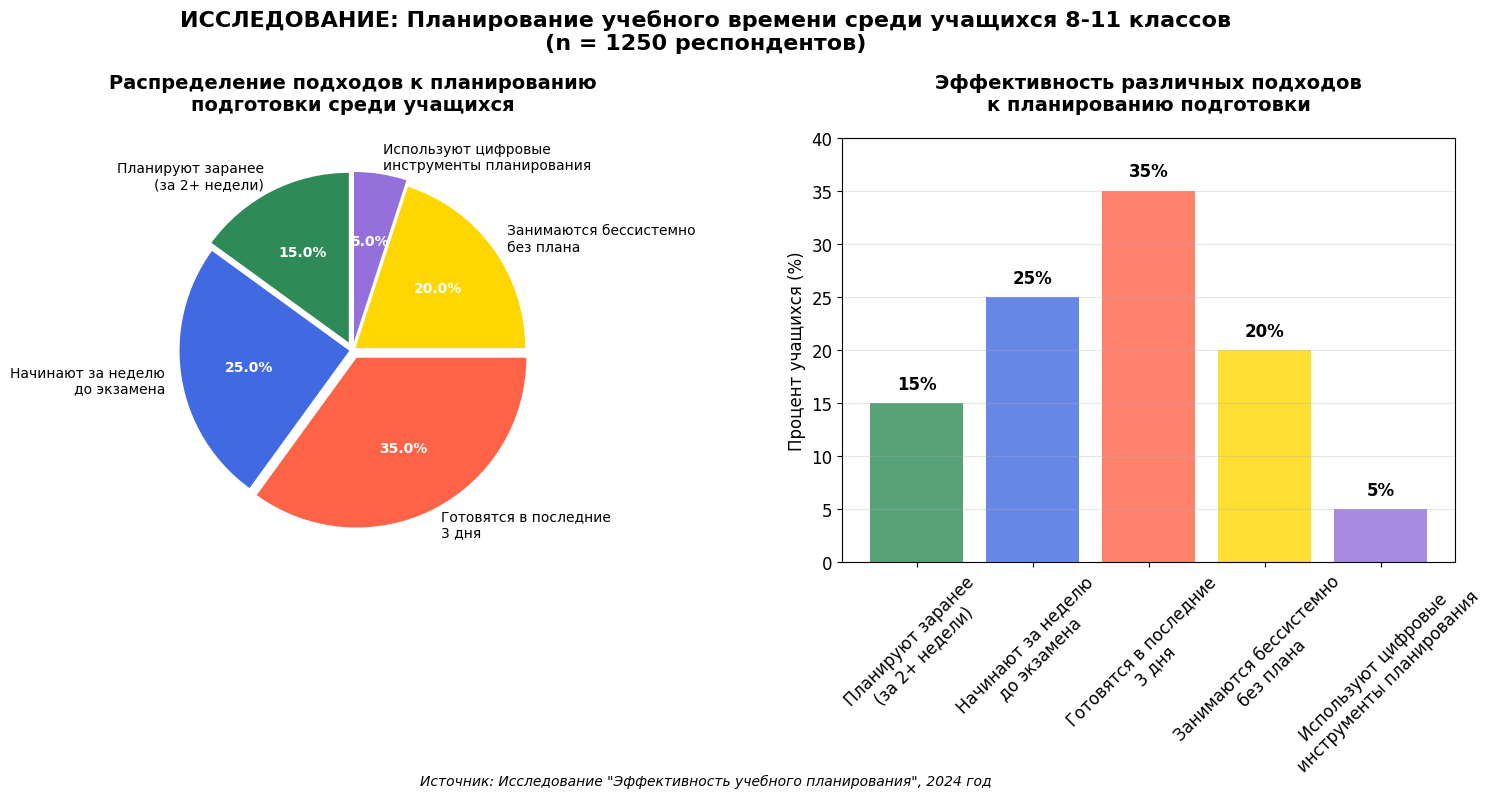
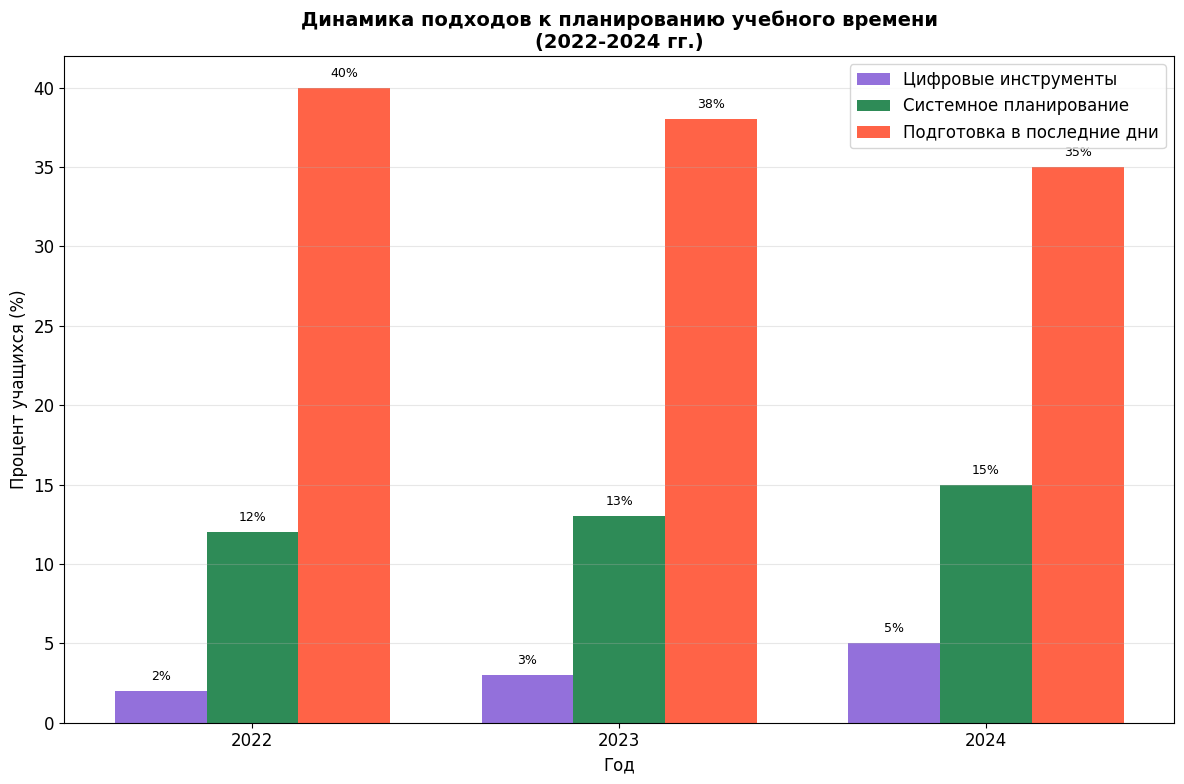

Here is the Python script that generated these plots, in order:
import matplotlib.pyplot as plt
import numpy as np
import pandas as pd
from matplotlib import rcParams

# Настройка шрифтов для русского языка
plt.rcParams['font.family'] = 'DejaVu Sans'
plt.rcParams['font.size'] = 12

# Создаем фейковые данные исследования
categories = [
    'Планируют заранее\n(за 2+ недели)',
    'Начинают за неделю\nдо экзамена',
    'Готовятся в последние\n3 дня',
    'Занимаются бессистемно\nбез плана',
    'Используют цифровые\nинструменты планирования'
]

# Проценты учащихся (реалистичные данные)
percentages = [15, 25, 35, 20, 5]

# Цвета для визуализации
colors = ['#2E8B57', '#4169E1', '#FF6347', '#FFD700', '#9370DB']

# Создаем фигуру
fig, (ax1, ax2) = plt.subplots(1, 2, figsize=(16, 8))

# График 1: Круговая диаграмма
wedges, texts, autotexts = ax1.pie(
    percentages,
    labels=categories,
    colors=colors,
    autopct='%1.1f%%',
    startangle=90,
    explode=(0.05, 0.02, 0.05, 0.02, 0.05)
)

# Улучшаем читаемость текста
for autotext in autotexts:
    autotext.set_color('white')
    autotext.set_fontweight('bold')
    autotext.set_fontsize(10)

for text in texts:
    text.set_fontsize(10)

ax1.set_title('Распределение подходов к планированию\nподготовки среди учащихся',
              fontsize=14, fontweight='bold', pad=20)

# График 2: Столбчатая диаграмма с дополнительными данными
ax2.bar(categories, percentages, color=colors, alpha=0.8)

# Добавляем значения на столбцы
for i, v in enumerate(percentages):
    ax2.text(i, v + 1, f'{v}%', ha='center', va='bottom', fontweight='bold')

ax2.set_title('Эффективность различных подходов\nк планированию подготовки',
              fontsize=14, fontweight='bold', pad=20)
ax2.set_ylabel('Процент учащихся (%)')
ax2.set_ylim(0, 40)
ax2.tick_params(axis='x', rotation=45)
ax2.grid(axis='y', alpha=0.3)

# Добавляем общий заголовок
plt.suptitle('ИССЛЕДОВАНИЕ: Планирование учебного времени среди учащихся 8-11 классов\n(n = 1250 респондентов)',
             fontsize=16, fontweight='bold', y=0.98)

# Добавляем подпись с источником
fig.text(0.5, 0.01, 'Источник: Исследование "Эффективность учебного планирования", 2024 год',
         ha='center', fontsize=10, style='italic')

plt.tight_layout()
plt.savefig('research_planning_study.png', dpi=300, bbox_inches='tight')
plt.show()

# Дополнительный график: Динамика за несколько лет
print("\nСоздаю дополнительный график динамики...")

# Генерируем данные за последние 3 года
years = [2022, 2023, 2024]
digital_planning = [2, 3, 5]  # Рост использования цифровых инструментов
systematic_planning = [12, 13, 15]  # Систематическое планирование
last_minute = [40, 38, 35]  # Подготовка в последние дни

fig, ax = plt.subplots(figsize=(12, 8))

width = 0.25
x = np.arange(len(years))

ax.bar(x - width, digital_planning, width, label='Цифровые инструменты', color='#9370DB')
ax.bar(x, systematic_planning, width, label='Системное планирование', color='#2E8B57')
ax.bar(x + width, last_minute, width, label='Подготовка в последние дни', color='#FF6347')

ax.set_xlabel('Год')
ax.set_ylabel('Процент учащихся (%)')
ax.set_title('Динамика подходов к планированию учебного времени\n(2022-2024 гг.)',
             fontsize=14, fontweight='bold')
ax.set_xticks(x)
ax.set_xticklabels(years)
ax.legend()
ax.grid(axis='y', alpha=0.3)

# Добавляем значения на столбцы
for i, (d, s, l) in enumerate(zip(digital_planning, systematic_planning, last_minute)):
    ax.text(i - width, d + 0.5, f'{d}%', ha='center', va='bottom', fontsize=9)
    ax.text(i, s + 0.5, f'{s}%', ha='center', va='bottom', fontsize=9)
    ax.text(i + width, l + 0.5, f'{l}%', ha='center', va='bottom', fontsize=9)

plt.tight_layout()
plt.savefig('planning_trends.png', dpi=300, bbox_inches='tight')
plt.show()

# Создаем таблицу с подробными данными
print("\nСоздаю таблицу с данными исследования...")

data = {
    'Категория планирования': [
        'Планируют заранее (за 2+ недели)',
        'Начинают за неделю до экзамена',
        'Готовятся в последние 3 дня',
        'Занимаются бессистемно без плана',
        'Используют цифровые инструменты планирования'
    ],
    'Процент учащихся': [15, 25, 35, 20, 5],
    'Средний балл экзамена': [4.5, 4.1, 3.7, 3.4, 4.6],
    'Уровень стресса (1-10)': [4.2, 5.8, 8.1, 7.5, 3.9]
}

df = pd.DataFrame(data)
print(df)

# Сохраняем данные в CSV
df.to_csv('research_data.csv', index=False, encoding='utf-8-sig')
print("\nДанные сохранены в файл: research_data.csv")